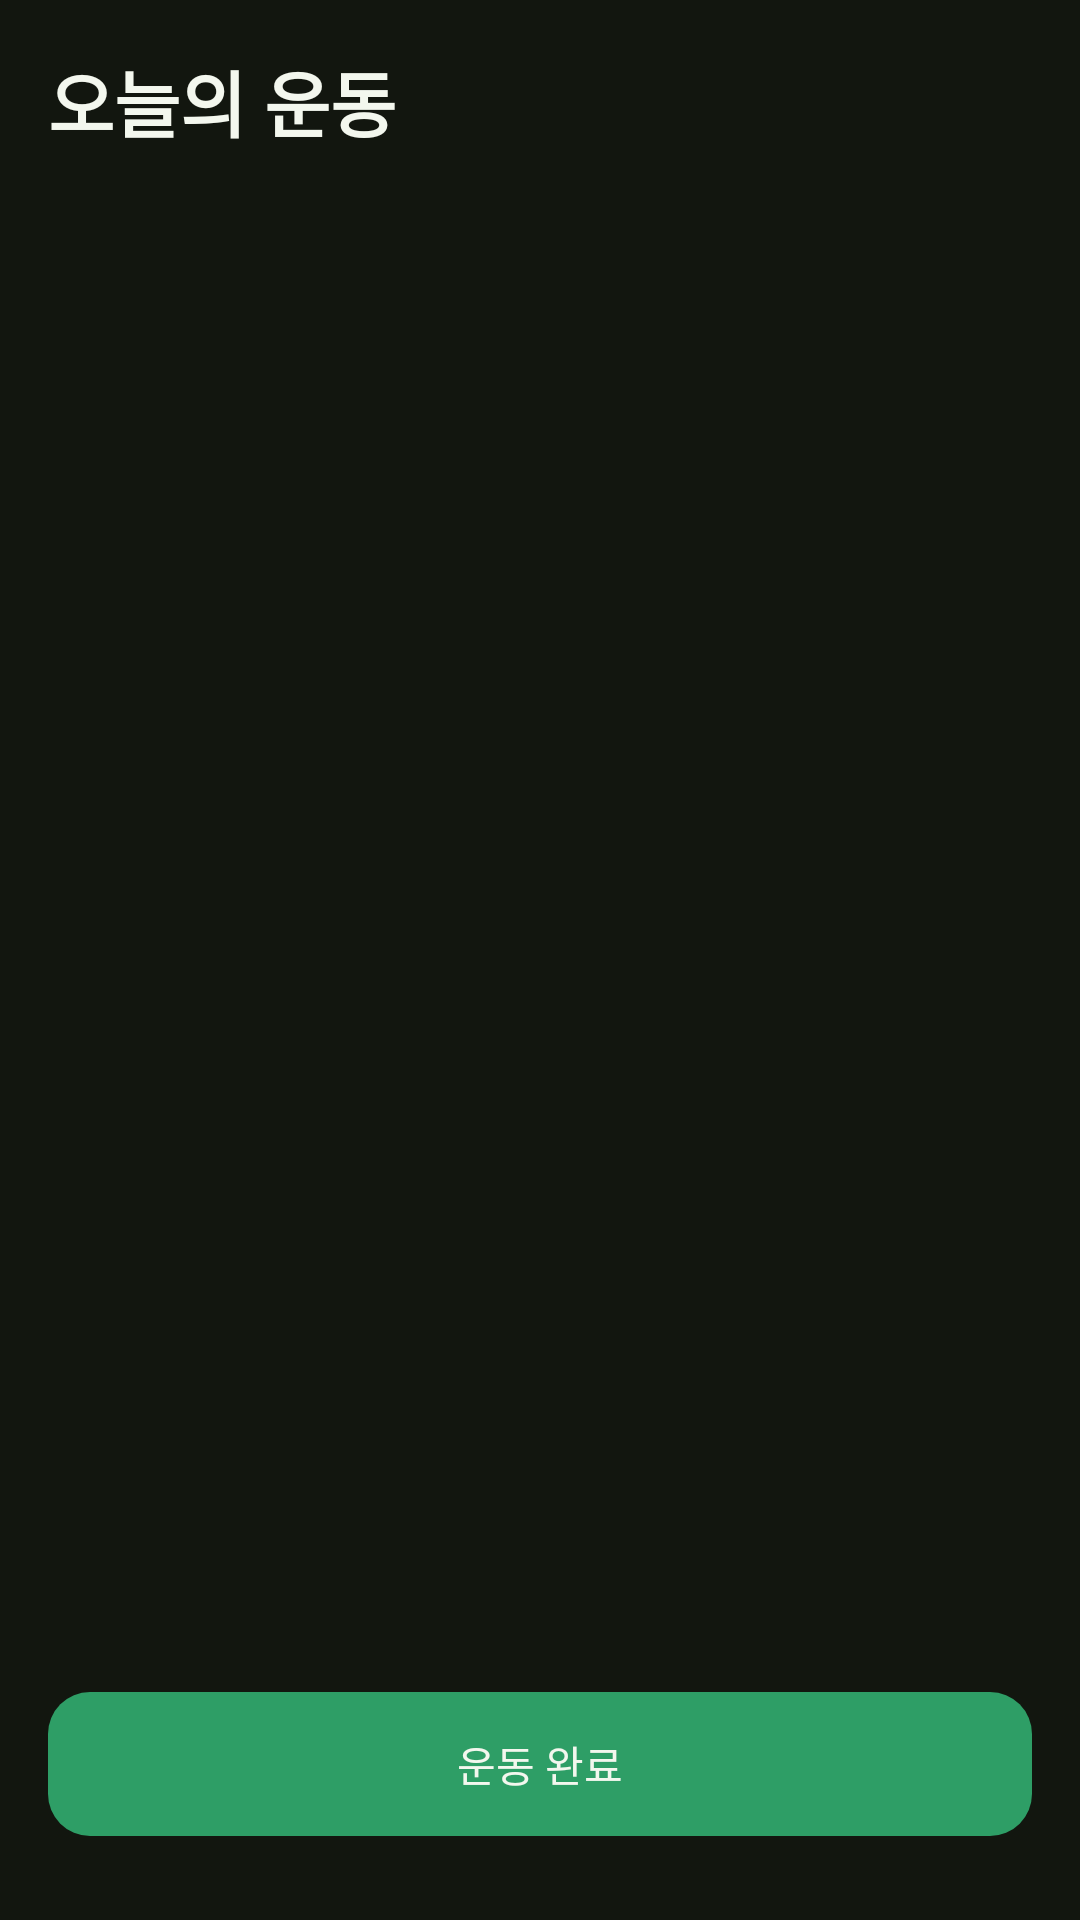

Reconstruct the res/layout file that produces this screen, plus the resources it refers to.
<!-- AndroidManifest.xml: application theme Theme.SmartBulk -->
<!-- res/layout/activity_workout_detail.xml -->
<?xml version="1.0" encoding="utf-8"?>
<androidx.constraintlayout.widget.ConstraintLayout
    xmlns:android="http://schemas.android.com/apk/res/android"
    xmlns:app="http://schemas.android.com/apk/res-auto"
    android:layout_width="match_parent"
    android:layout_height="match_parent"
    android:background="@color/bg_base"
    android:padding="16dp">

    
    <TextView
        android:id="@+id/tvWorkoutTitle"
        android:layout_width="0dp"
        android:layout_height="wrap_content"
        android:text="오늘의 운동"
        android:textSize="24sp"
        android:textStyle="bold"
        android:textColor="@color/text_primary"
        app:layout_constraintTop_toTopOf="parent"
        app:layout_constraintStart_toStartOf="parent"
        app:layout_constraintEnd_toEndOf="parent"/>

    
    <androidx.recyclerview.widget.RecyclerView
        android:id="@+id/recyclerViewWorkout"
        android:layout_width="0dp"
        android:layout_height="0dp"
        android:layout_marginTop="16dp"
        app:layout_constraintTop_toBottomOf="@id/tvWorkoutTitle"
        app:layout_constraintStart_toStartOf="parent"
        app:layout_constraintEnd_toEndOf="parent"
        app:layout_constraintBottom_toTopOf="@id/btnCompleteWorkout"/>

    
    <com.google.android.material.button.MaterialButton
        android:id="@+id/btnCompleteWorkout"
        style="@style/SmartBulk.Button"
        android:layout_width="0dp"
        android:layout_height="56dp"
        android:text="운동 완료"
        android:layout_marginTop="16dp"
        android:layout_marginBottom="8dp"
        app:layout_constraintBottom_toBottomOf="parent"
        app:layout_constraintStart_toStartOf="parent"
        app:layout_constraintEnd_toEndOf="parent" />

</androidx.constraintlayout.widget.ConstraintLayout>
<!-- resources referenced by this layout -->
<resources>
  <color name="bg_base">#12160F</color>
  <color name="text_primary">#F3F7EE</color>
  <style name="SmartBulk.Button" parent="Widget.Material3.Button">
          <item name="backgroundTint">@color/accent</item>
          <item name="android:textColor">@color/on_accent</item>
          <item name="cornerRadius">14dp</item>
          <item name="android:textAllCaps">false</item>
          <item name="android:letterSpacing">0</item>
      </style>
  <style name="Theme.SmartBulk" parent="Theme.Material3.Dark.NoActionBar">
          
          <item name="colorPrimary">@color/accent</item>
          <item name="colorOnPrimary">@color/on_accent</item>
          <item name="colorPrimaryContainer">@color/accent_muted</item>
          <item name="colorOnPrimaryContainer">@color/accent</item>
  
          
          <item name="colorSecondary">@color/accent_dark</item>
          <item name="colorOnSecondary">@color/on_accent</item>
  
          
          <item name="android:colorBackground">@color/bg_base</item>
          <item name="colorSurface">@color/bg_surface</item>
          <item name="colorOnSurface">@color/text_primary</item>
          <item name="colorOnSurfaceVariant">@color/text_secondary</item>
          <item name="colorOutline">@color/stroke_subtle</item>
  
          <item name="android:textColorPrimary">@color/text_primary</item>
          <item name="android:textColorSecondary">@color/text_secondary</item>
          <item name="android:textColorHint">@color/text_secondary</item>
  
          
          <item name="android:statusBarColor">@color/bg_base</item>
          <item name="android:windowLightStatusBar">false</item>
          <item name="android:navigationBarColor">@color/bg_base</item>
          <item name="android:windowLightNavigationBar" tools:targetApi="o_mr1">false</item>
  
          <item name="toolbarStyle">@style/SmartBulk.Toolbar</item>
          <item name="materialButtonStyle">@style/SmartBulk.Button</item>
          <item name="textInputStyle">@style/SmartBulk.TextInputLayout</item>
          <item name="materialAlertDialogTheme">@style/SmartBulk.AlertDialog</item>
      </style>
  <color name="accent">#2E9E66</color>
  <color name="on_accent">#F3F7EE</color>
  <color name="accent_muted">#1E3226</color>
  <color name="accent_dark">#227A4F</color>
  <color name="bg_surface">#1B2117</color>
  <color name="text_secondary">#A7B39B</color>
  <color name="stroke_subtle">#33402B</color>
  <style name="SmartBulk.Toolbar" parent="Widget.Material3.Toolbar">
          <item name="titleTextColor">@color/text_primary</item>
          <item name="android:background">@color/bg_base</item>
          <item name="android:elevation">0dp</item>
      </style>
  <style name="SmartBulk.TextInputLayout" parent="Widget.Material3.TextInputLayout.OutlinedBox">
          <item name="boxStrokeColor">@color/accent</item>
          <item name="hintTextColor">@color/accent</item>
          <item name="android:textColorHint">@color/text_secondary</item>
          <item name="boxStrokeWidth">1dp</item>
          <item name="boxCornerRadiusTopStart">14dp</item>
          <item name="boxCornerRadiusTopEnd">14dp</item>
          <item name="boxCornerRadiusBottomStart">14dp</item>
          <item name="boxCornerRadiusBottomEnd">14dp</item>
      </style>
  <style name="SmartBulk.AlertDialog" parent="ThemeOverlay.Material3.MaterialAlertDialog">
          <item name="colorSurface">@color/bg_surface</item>
          <item name="colorOnSurface">@color/text_primary</item>
          <item name="colorPrimary">@color/accent</item>
          <item name="materialAlertDialogTitleTextStyle">@style/SmartBulk.AlertDialog.Title</item>
          <item name="shapeAppearanceOverlay">@style/SmartBulk.AlertDialog.Shape</item>
      </style>
  <style name="SmartBulk.AlertDialog.Title" parent="MaterialAlertDialog.Material3.Title.Text">
          <item name="android:textColor">@color/accent</item>
      </style>
  <style name="SmartBulk.AlertDialog.Shape" parent="">
          <item name="cornerSize">18dp</item>
      </style>
</resources>
